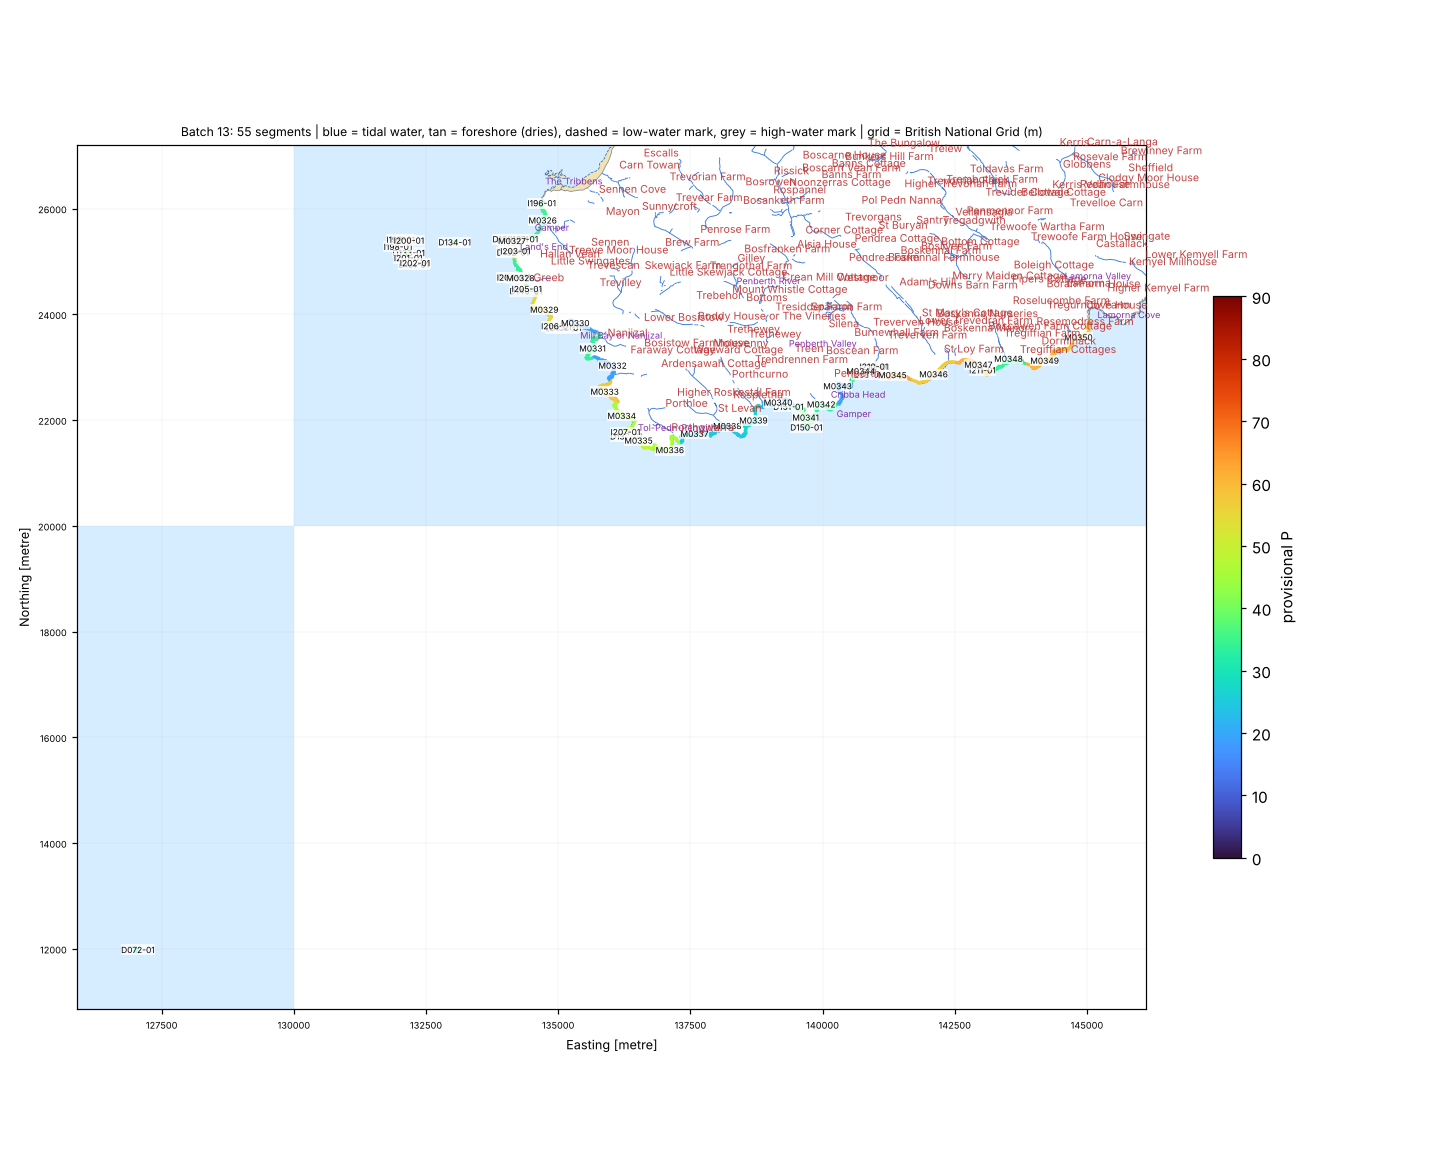

Source data for this figure (header and first rows):
seg_id, group, lat, lon, length_m, names_nearby, nearest_place, setting, aspect_open_deg, intertidal_width_m, maxdepth_150m, maxdepth_300m, maxdepth_1000m, dist_to_5m, dist_to_10m, dist_to_20m, eusm_substrate_100m, eusm_substrate_300m, eusm_substrate_1000m, eusm_nearest_substrate, eusm_nearest_dist_m, eusm_nearest_biozone, eusm_nearest_energy, dist_to_mapped_rock_m
D072-01, DRY, 49.95, -5.806, 180.2, Wolf Rock [Other Coastal Landform, 33 m], Porthgwarra (Hamlet, 14.1 km), open coast, 220.0, 0.0, 68.2, 68.8, 70.5, 28.6, 28.6, 28.6, Rock or other hard substrata, Rock or other hard substrata, Coarse substrate, Rock or other hard substrata, 0.0, Deep circalittoral, Moderate energy, 0.0
D130-01, DRY, 50.06, -5.716, 212.1, Armed Knight [Other Coastal Landform, 65…, Trevescan (Hamlet, 1.5 km), open coast, 245.0, 0.0, 4.6, 12.1, 24.9, 162.1, 241.7, 773.6, , , , Rock or other hard substrata, 51.0, Infralittoral, No energy information, 51.0
D131-01, DRY, 50.06, -5.742, 138.4, Tal-y-Maen [Other Coastal Landform, 70 m…, Trevescan (Hamlet, 3.4 km), open coast, 225.0, 0.0, 11.0, 17.1, 57.9, 130.5, 132.1, 355.6, , Rock or other hard substrata, Rock or other hard substrata, Rock or other hard substrata, 0.0, Infralittoral, Moderate energy, 0.0
D132-01, DRY, 50.07, -5.716, 136.0, Peber [Other Coastal Landform, 35 m]; Do…, Trevescan (Hamlet, 1.5 km), open coast, 265.0, 0.0, 11.2, 14.8, 30.5, 52.2, 126.1, 656.4, Rock or other hard substrata, Rock or other hard substrata, Rock or other hard substrata, Rock or other hard substrata, 73.0, Infralittoral, No energy information, 73.0
D133-01, DRY, 50.07, -5.744, 223.6, Longships [Other Coastal Landform, 70 m]…, Trevescan (Hamlet, 3.5 km), open coast, 259.0, 0.0, 6.4, 17.1, 59.7, 125.4, 151.1, 338.4, Rock or other hard substrata, Rock or other hard substrata, Coarse substrate, Rock or other hard substrata, 39.0, Infralittoral, Moderate energy, 39.0
D134-01, DRY, 50.07, -5.732, 110.9, Kettle's Bottom [Other Coastal Landform,…, Sennen (Village, 2.6 km), open coast, 251.0, 0.0, 10.2, 19.2, 49.5, 62.3, 136.3, 374.6, Rock or other hard substrata, Rock or other hard substrata, Rock or other hard substrata, Rock or other hard substrata, 0.0, Infralittoral, High energy, 0.0
D135-01, DRY, 50.07, -5.717, 176.7, The Peal [Other Coastal Landform, 62 m];…, Sennen (Village, 1.6 km), open coast, 279.0, 0.0, 9.2, 15.1, 39.8, 110.7, 159.5, 469.3, , Rock or other hard substrata, Rock or other hard substrata, Rock or other hard substrata, 0.0, Infralittoral, Moderate energy, 0.0
D136-01, DRY, 50.07, -5.718, 215.0, The Peal [Other Coastal Landform, 4 m]; …, Sennen (Village, 1.6 km), open coast, 267.0, 0.0, 10.7, 18.0, 41.5, 108.7, 108.7, 428.6, Rock or other hard substrata, Rock or other hard substrata, Rock or other hard substrata, Rock or other hard substrata, 0.0, Infralittoral, Moderate energy, 0.0
D137-01, DRY, 50.04, -5.684, 313.8, Carn Guthensbras [Other Coastal Landform…, Porthgwarra (Hamlet, 0.9 km), open coast, 225.0, 0.0, 14.2, 22.5, 34.2, 102.9, 102.9, 247.2, Rock or other hard substrata, Rock or other hard substrata, Coarse substrate, Rock or other hard substrata, 22.0, Infralittoral, High energy, 22.0
D138-01, DRY, 50.05, -5.703, 120.4, Trevilley Cliff [Cliff Or Slope, 49 m]; …, Trevilley (Hamlet, 1.1 km), open coast, 214.0, 0.0, 7.7, 12.2, 26.5, 111.0, 226.8, 550.8, , , Rock or other hard substrata, Rock or other hard substrata, 105.0, Infralittoral, High energy, 105.0
D139-01, DRY, 50.05, -5.702, 143.5, Trevilley Cliff [Cliff Or Slope, 60 m]; …, Trevilley (Hamlet, 1.0 km), open coast, 214.0, 0.0, 7.2, 11.4, 26.0, 124.5, 240.4, 592.5, , Rock or other hard substrata, Rock or other hard substrata, Rock or other hard substrata, 118.0, Infralittoral, High energy, 118.0
D140-01, DRY, 50.06, -5.713, 118.5, Enys Dodnan [Other Coastal Landform, 52 …, Trevescan (Hamlet, 1.3 km), open coast, 240.0, 0.0, 8.2, 11.6, 26.2, 92.0, 272.5, 780.0, , Rock or other hard substrata, Rock or other hard substrata, Rock or other hard substrata, 96.0, Infralittoral, High energy, 96.0
D150-01, DRY, 50.04, -5.637, 116.9, Great Goular [Other Coastal Landform, 31…, Penberth (Hamlet, 1.1 km), open coast, 177.0, 0.0, 15.0, 37.0, 49.7, 90.8, 123.3, 163.3, , , Rock or other hard substrata, Rock or other hard substrata, 69.0, Infralittoral, No energy information, 69.0
D151-01, DRY, 50.04, -5.642, 139.6, Daw Zawn [Tidal Water, 103 m]; Pednvound…, Treen (Village, 1.0 km), open coast, 185.0, 0.0, 4.8, 7.1, 43.0, 231.5, 346.9, 638.5, , , , Rock or other hard substrata, 268.0, Infralittoral, No energy information, 268.0
I196-01, ISLET, 50.08, -5.71, 70.1, Irish Lady [Other Coastal Landform, 18 m…, Sennen Cove (Village, 1.1 km), semi-enclosed bay / estuary mouth, 234.0, 5.0, 14.1, 19.6, 41.5, 94.8, 107.0, 339.8, , Rock or other hard substrata, , Rock or other hard substrata, 64.0, Infralittoral, No energy information, 64.0
I197-01, ISLET, 50.07, -5.714, 51.0, Gamper Hole [Other Coastal Landform, 44 …, Sennen (Village, 1.3 km), open coast, 316.0, 2.0, 6.6, 9.2, 37.1, 106.0, 327.8, 586.1, Sand, , Rock or other hard substrata, Sand, 32.0, Infralittoral, No energy information, 63.0
I198-01, ISLET, 50.07, -5.747, 103.0, Carn Brâs [Other Coastal Landform, 28 m]…, Trevescan (Hamlet, 3.7 km), open coast, 294.0, 14.0, 17.5, 40.4, 59.9, 27.6, 101.8, 158.6, , Rock or other hard substrata, Rock or other hard substrata, Rock or other hard substrata, 0.0, Infralittoral, High energy, 0.0
I199-01, ISLET, 50.07, -5.746, 33.2, Meinek [Other Coastal Landform, 17 m]; C…, Trevescan (Hamlet, 3.7 km), open coast, 267.0, 12.0, 19.4, 37.5, 59.9, 80.5, 80.5, 155.1, , Rock or other hard substrata, Coarse substrate, Rock or other hard substrata, 9.0, Shallow circalittoral, Moderate energy, 9.0
I200-01, ISLET, 50.07, -5.744, 31.2, Meinek [Other Coastal Landform, 146 m]; …, Trevescan (Hamlet, 3.5 km), open coast, 295.0, 5.0, 16.1, 32.5, 59.7, 21.3, 114.8, 170.8, Rock or other hard substrata, Rock or other hard substrata, Coarse substrate, Rock or other hard substrata, 4.0, Shallow circalittoral, High energy, 4.0
I201-01, ISLET, 50.07, -5.744, 133.2, Tal-y-Maen [Other Coastal Landform, 98 m…, Trevescan (Hamlet, 3.5 km), open coast, 262.0, 12.0, 11.1, 20.5, 59.4, 83.1, 83.1, 264.4, Rock or other hard substrata, Rock or other hard substrata, Rock or other hard substrata, Rock or other hard substrata, 55.0, Infralittoral, Moderate energy, 55.0
I202-01, ISLET, 50.06, -5.742, 150.3, Tal-y-Maen [Other Coastal Landform, 63 m…, Trevescan (Hamlet, 3.3 km), open coast, 226.0, 9.0, 3.8, 19.2, 57.9, 156.1, 164.7, 384.0, Rock or other hard substrata, Rock or other hard substrata, Rock or other hard substrata, Rock or other hard substrata, 0.0, Infralittoral, Moderate energy, 0.0
I203-01, ISLET, 50.07, -5.716, 97.4, Dollar [Other Coastal Landform, 15 m]; L…, Trevescan (Hamlet, 1.5 km), open coast, 285.0, 18.0, 5.6, 14.1, 30.5, 100.0, 174.6, 702.6, , , , Rock or other hard substrata, 122.0, Infralittoral, No energy information, 122.0
I204-01, ISLET, 50.06, -5.716, 203.7, Armed Knight [Other Coastal Landform, 25…, Trevescan (Hamlet, 1.5 km), open coast, 242.0, 7.0, 4.6, 13.7, 24.9, 156.5, 214.7, 734.8, , , , Rock or other hard substrata, 15.0, Infralittoral, No energy information, 15.0
I205-01, ISLET, 50.06, -5.712, 256.7, Enys Dodnan [Other Coastal Landform, 12 …, Trevescan (Hamlet, 1.3 km), open coast, 234.0, 5.0, 6.3, 11.6, 24.9, 121.4, 296.4, 816.7, , Rock or other hard substrata, Rock or other hard substrata, Rock or other hard substrata, 129.0, Infralittoral, No energy information, 129.0
I206-01, ISLET, 50.05, -5.704, 198.4, Carn Boel [Other Coastal Landform, 93 m]…, Trevilley (Hamlet, 1.1 km), semi-enclosed bay / estuary mouth, 33.0, 40.0, 8.1, 13.9, 27.9, 109.1, 224.0, 489.1, , Rock or other hard substrata, Rock or other hard substrata, Rock or other hard substrata, 101.0, Infralittoral, High energy, 101.0
I207-01, ISLET, 50.04, -5.684, 109.6, Carn Guthensbras [Other Coastal Landform…, Porthgwarra (Hamlet, 0.9 km), open coast, 206.0, 6.0, 6.4, 17.9, 32.7, 130.0, 189.7, 318.7, , , , Rock or other hard substrata, 0.0, Infralittoral, No energy information, 0.0
I208-01, ISLET, 50.05, -5.622, 35.3, Gazells [Other Coastal Landform, 79 m]; …, Penberth (Hamlet, 0.6 km), open coast, 164.0, 2.0, 14.5, 20.4, 40.1, 99.3, 99.3, 214.6, , , , Rock or other hard substrata, 292.0, Infralittoral, No energy information, 292.0
I209-01, ISLET, 50.05, -5.62, 9.7, Porthguarnon [Bay, 49 m]; The Pulpit [Ot…, Penberth (Hamlet, 0.8 km), open coast, 160.0, 0.0, , 16.0, 38.5, 167.0, 167.0, 377.2, , , Rock or other hard substrata, Sand, 427.0, Infralittoral, No energy information, 440.0
I210-01, ISLET, 50.05, -5.62, 23.4, Porthguarnon [Bay, 58 m]; The Pulpit [Ot…, Penberth (Hamlet, 0.8 km), semi-enclosed bay / estuary mouth, 155.0, 3.0, , 16.0, 38.5, 176.6, 176.6, 386.5, , , , Sand, 436.0, Infralittoral, No energy information, 448.0
I211-01, ISLET, 50.05, -5.591, 94.5, Boscawen Cliff [Cliff Or Slope, 98 m]; B…, Lamorna (Village, 2.3 km), open coast, 220.0, 11.0, 12.6, 21.9, 40.9, 83.7, 83.7, 285.9, , , , Sand, 146.0, Infralittoral, No energy information, 200.0
M0326, MAIN, 50.07, -5.709, 999.2, Castle Zawn [Tidal Water, 111 m]; Mayon …, Sennen (Village, 1.1 km), open coast, 295.0, 27.0, 6.2, 9.4, 37.5, 130.3, 321.7, 507.8, Rock or other hard substrata, Rock or other hard substrata, Rock or other hard substrata, Rock or other hard substrata, 64.0, Infralittoral, No energy information, 64.0
M0327, MAIN, 50.07, -5.717, 999.2, The Peal [Other Coastal Landform, 68 m];…, Sennen (Village, 1.6 km), open coast, 279.0, 8.0, 10.1, 15.1, 39.8, 132.8, 133.4, 485.0, Rock or other hard substrata, Rock or other hard substrata, Rock or other hard substrata, Rock or other hard substrata, 24.0, Infralittoral, Moderate energy, 24.0
M0328, MAIN, 50.06, -5.714, 999.2, Carn Greeb [Other Coastal Landform, 53 m…, Trevescan (Hamlet, 1.4 km), open coast, 236.0, 13.0, 3.7, 10.4, 24.8, 199.3, 287.0, 863.6, , , Rock or other hard substrata, Rock or other hard substrata, 118.0, Infralittoral, High energy, 118.0
M0329, MAIN, 50.06, -5.707, 999.2, Lion's Den [Other Coastal Landform, 18 m…, Trevilley (Hamlet, 1.1 km), open coast, 219.0, 20.0, , 11.2, 26.5, 196.2, 256.9, 628.5, , Rock or other hard substrata, Rock or other hard substrata, Rock or other hard substrata, 188.0, Infralittoral, No energy information, 188.0
M0330, MAIN, 50.06, -5.699, 999.2, Zawn Reeth [Tidal Water, 78 m]; Diamond …, Trevilley (Hamlet, 0.8 km), open coast, 210.0, 21.0, 2.9, 6.0, 24.6, 262.7, 359.9, 709.1, , Seabed, Coarse substrate, Rock or other hard substrata, 264.0, Infralittoral, High energy, 264.0
M0331, MAIN, 50.05, -5.694, 999.2, Zawn Peggy [Tidal Water, 35 m]; Carn Lês…, Trevilley (Hamlet, 1.2 km), open coast, 255.0, 2.0, 5.2, 8.9, 28.0, 130.6, 316.4, 623.6, , Rock or other hard substrata, Rock or other hard substrata, Rock or other hard substrata, 112.0, Infralittoral, High energy, 112.0
M0332, MAIN, 50.05, -5.689, 999.2, Inner Pendower Cove [Tidal Water, 30 m];…, Trevilley (Hamlet, 1.5 km), open coast, 250.0, 19.0, , 5.7, 28.0, 212.3, 483.5, 803.5, , Seabed, Coarse substrate, Rock or other hard substrata, 217.0, Infralittoral, No energy information, 217.0
M0333, MAIN, 50.04, -5.69, 999.2, Carn Barra [Other Coastal Landform, 69 m…, Porthgwarra (Hamlet, 1.5 km), open coast, 240.0, 14.0, 9.1, 17.0, 28.7, 110.7, 153.6, 402.4, , Rock or other hard substrata, Rock or other hard substrata, Sand, 71.0, Infralittoral, No energy information, 77.0
M0334, MAIN, 50.04, -5.686, 999.2, Pellitras Point [Other Coastal Landform,…, Porthgwarra (Hamlet, 1.0 km), open coast, 245.0, 4.0, 9.5, 15.3, 30.1, 93.2, 167.0, 402.6, , Rock or other hard substrata, Rock or other hard substrata, Rock or other hard substrata, 57.0, Infralittoral, No energy information, 57.0
M0335, MAIN, 50.04, -5.681, 999.2, Chair Ladder [Other Coastal Landform, 70…, Porthgwarra (Hamlet, 0.6 km), open coast, 220.0, 9.0, 13.4, 18.6, 30.9, 132.5, 132.5, 381.4, , Rock or other hard substrata, Rock or other hard substrata, Rock or other hard substrata, 95.0, Infralittoral, No energy information, 95.0
M0336, MAIN, 50.03, -5.673, 999.2, Hella Point [Other Coastal Landform, 45 …, Porthgwarra (Hamlet, 0.4 km), open coast, 178.0, 17.0, 11.5, 14.1, 28.7, 124.0, 124.0, 683.2, , Sand, Rock or other hard substrata, Coarse substrate, 121.0, Infralittoral, High energy, 338.0
M0337, MAIN, 50.04, -5.666, 999.2, Roskestal East Cliff [Cliff Or Slope, 77…, Porthgwarra (Hamlet, 0.4 km), open coast, 160.0, 20.0, , 10.0, 30.9, 169.1, 296.2, 672.6, , Seabed, Sand, Sand, 363.0, Infralittoral, High energy, 386.0
M0338, MAIN, 50.04, -5.658, 999.2, Porth Chapel [Bay, 49 m]; Zawn Daniel [T…, St Levan (Village, 0.3 km), open coast, 185.0, 41.0, 4.7, 9.4, 38.1, 232.9, 348.8, 550.5, , Seabed, Rock or other hard substrata, Sand, 447.0, Infralittoral, High energy, 536.0
M0339, MAIN, 50.04, -5.651, 999.2, Minack Point [Other Coastal Landform, 27…, Rospletha (Hamlet, 0.6 km), open coast, 160.0, 9.0, 0.4, 11.4, 40.0, 174.3, 280.7, 538.6, , Seabed, Rock or other hard substrata, Rock or other hard substrata, 266.0, Infralittoral, No energy information, 266.0
M0340, MAIN, 50.04, -5.645, 999.2, Pednvounder [Other Coastal Landform, 49 …, Rospletha (Hamlet, 0.9 km), open coast, 175.0, 5.0, 4.8, 7.1, 35.2, 296.8, 423.6, 766.0, , Seabed, Rock or other hard substrata, Rock or other hard substrata, 334.0, Infralittoral, No energy information, 334.0
M0341, MAIN, 50.04, -5.637, 999.2, Barcastle [Bay, 22 m]; Logan Rock [Other…, Penberth (Hamlet, 0.9 km), tidal river / creek, 137.0, 13.0, 4.4, 25.2, 47.9, 166.7, 254.8, 295.4, , Seabed, , Sand, 168.0, Infralittoral, No energy information, 216.0
M0342, MAIN, 50.04, -5.633, 999.2, Hall Dinas [Other Coastal Landform, 38 m…, Penberth (Hamlet, 0.6 km), open coast, 160.0, 5.0, , 17.2, 47.0, 187.1, 187.1, 317.5, , , Sand, Rock or other hard substrata, 345.0, Shallow circalittoral, No energy information, 345.0
M0343, MAIN, 50.05, -5.629, 999.2, Penberth Cove [Tidal Water, 133 m]; Crib…, Penberth (Hamlet, 0.2 km), open coast, 128.0, 10.0, 1.1, 6.7, 39.0, 268.1, 321.8, 447.7, , Seabed, Rock or other hard substrata, Rock or other hard substrata, 347.0, Infralittoral, No energy information, 347.0
M0344, MAIN, 50.05, -5.623, 999.2, Le Scathe Cove [Tidal Water, 78 m]; Peng…, Penberth (Hamlet, 0.5 km), open coast, 165.0, 15.0, 7.7, 20.4, 38.5, 142.7, 156.5, 293.6, , Seabed, Rock or other hard substrata, Rock or other hard substrata, 336.0, Infralittoral, No energy information, 336.0
M0345, MAIN, 50.05, -5.615, 999.2, Trevedran Cliff [Cliff Or Slope, 74 m]; …, Penberth (Hamlet, 1.1 km), open coast, 172.0, 8.0, , 24.7, 40.1, 168.5, 168.5, 221.0, , Rock or other hard substrata, Sand, Rock or other hard substrata, 139.0, Infralittoral, Moderate energy, 139.0
M0346, MAIN, 50.05, -5.604, 999.2, Merthen Rock [Other Coastal Landform, 26…, Penberth (Hamlet, 1.9 km), open coast, 167.0, 39.0, 4.4, 13.6, 38.9, 155.6, 253.8, 485.6, , Sand, Sand, Sand, 227.0, Infralittoral, No energy information, 332.0
M0347, MAIN, 50.05, -5.592, 999.2, Boscawen Cliff [Cliff Or Slope, 52 m]; B…, Lamorna (Village, 2.2 km), open coast, 200.0, 11.0, 12.6, 18.5, 36.7, 148.6, 148.6, 379.9, , Sand, Rock or other hard substrata, Sand, 229.0, Infralittoral, No energy information, 295.0
M0348, MAIN, 50.05, -5.584, 999.2, Chough Zawn [Bay, 112 m]; Zawn Gamper [T…, Lamorna (Village, 1.8 km), open coast, 165.0, 25.0, , 17.3, 40.4, 186.7, 275.1, 369.9, , Seabed, Rock or other hard substrata, Sand, 316.0, Infralittoral, No energy information, 421.0
M0349, MAIN, 50.05, -5.575, 999.2, Rosemodress Cliff [Cliff Or Slope, 164 m…, Lamorna (Village, 1.5 km), open coast, 164.0, 10.0, , 32.6, 47.1, 168.1, 168.1, 168.1, , Sand, Sand, Sand, 224.0, Infralittoral, No energy information, 350.0
M0350, MAIN, 50.06, -5.566, 999.2, Lamorna Point [Other Coastal Landform, 1…, Lamorna (Village, 1.0 km), open coast, 161.0, 28.0, 7.3, 18.5, 45.6, 146.2, 172.5, 391.8, , Rock or other hard substrata, Sand, Rock or other hard substrata, 210.0, Infralittoral, High energy, 210.0
